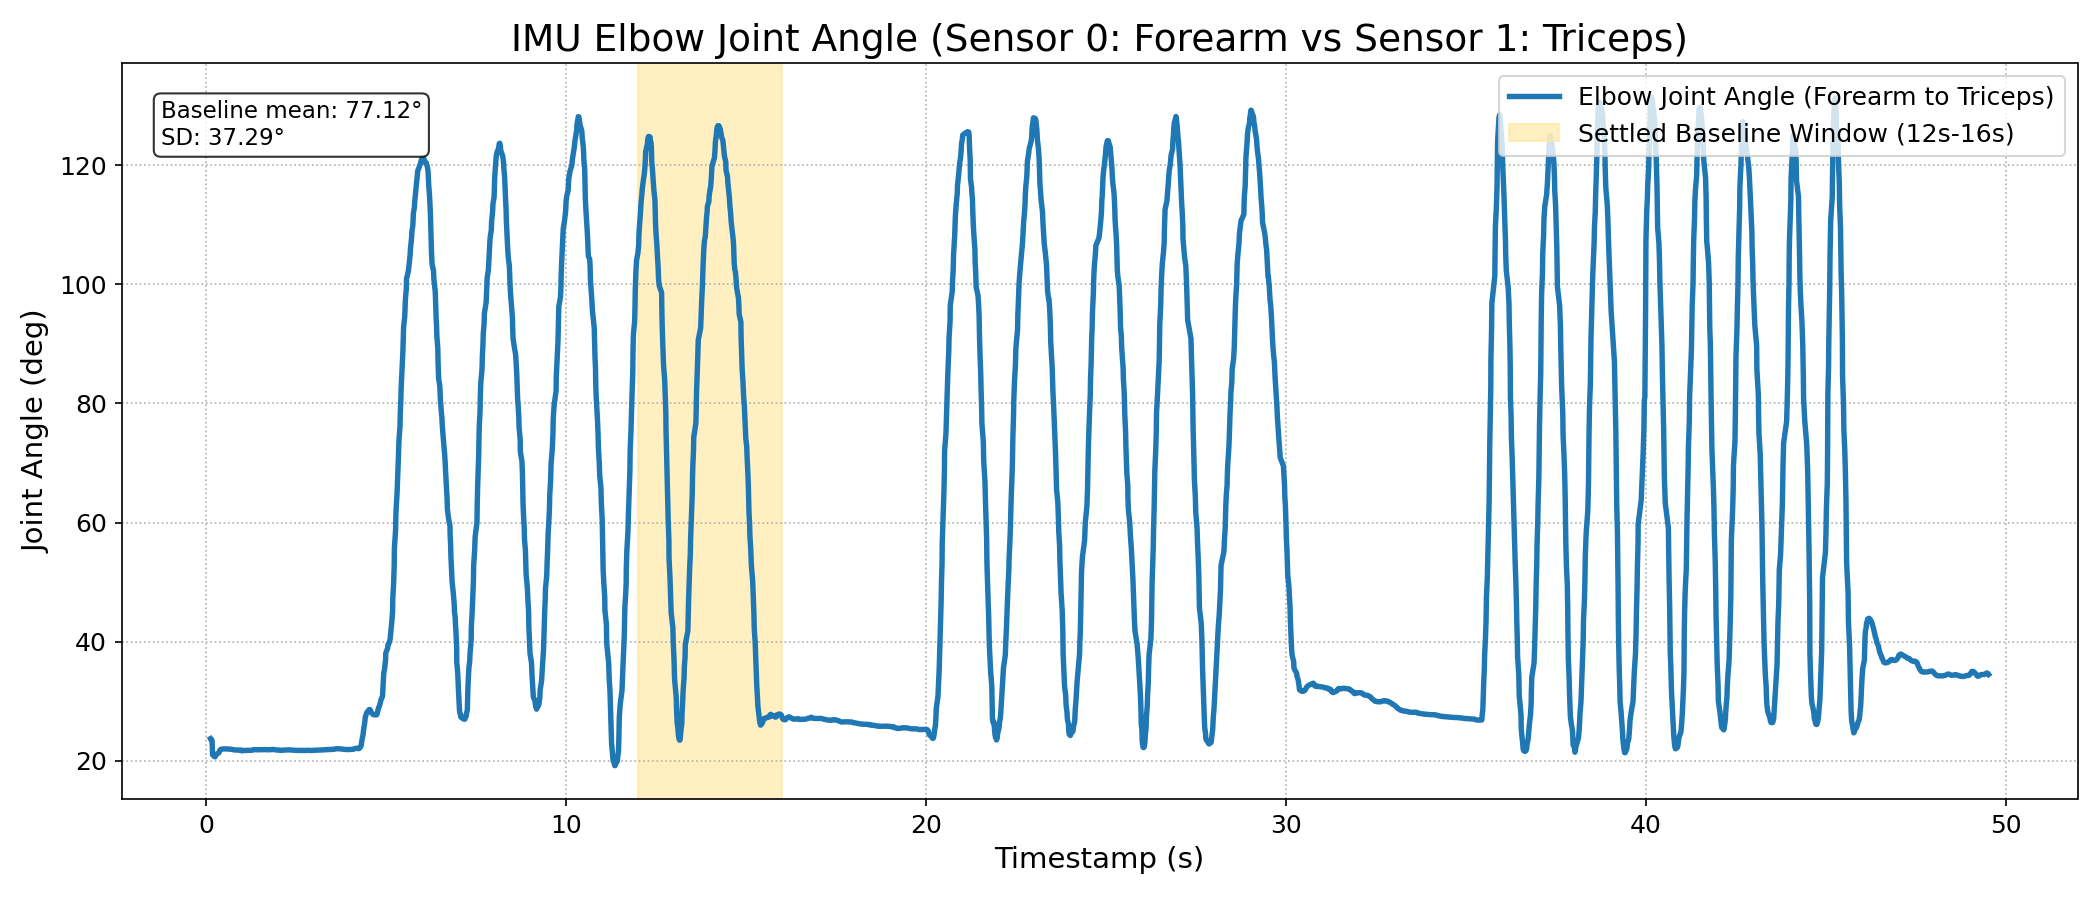

Values plotted in this chart, from the file beside it:
system_time_iso, epoch_time, rel_time_s, upper_w, upper_x, upper_y, upper_z, forearm_w, forearm_x, forearm_y, forearm_z, flexion_deg, pronation_deg, flexion_vel_deg_s, pronation_vel_deg_s
2026-08-05T16:05:15.388638, 1785938715, 0.1111, 0.6478, 0.2065, -0.7182, 0.1476, 0.6628, 0.1063, -0.6682, 0.3207, 23.74, 7.446, 0.000000, 0.000000
2026-08-05T16:05:15.402721, 1785938715, 0.1251, 0.6486, 0.2053, -0.7177, 0.1487, 0.6633, 0.1068, -0.6675, 0.3211, 23.57, 7.521, -11.72, 5.334
2026-08-05T16:05:15.418794, 1785938715, 0.1412, 0.6504, 0.2058, -0.7161, 0.1478, 0.6646, 0.1075, -0.6662, 0.321, 23.63, 7.541, 3.494, 1.237
2026-08-05T16:05:15.433947, 1785938715, 0.1564, 0.6539, 0.2047, -0.7133, 0.147, 0.6662, 0.109, -0.6649, 0.3198, 23.39, 7.629, -15.37, 5.801
2026-08-05T16:05:15.446780, 1785938715, 0.1692, 0.653, 0.1917, -0.7143, 0.1633, 0.6674, 0.1095, -0.6641, 0.3188, 21.05, 7.307, -183, -25.11
2026-08-05T16:05:15.489664, 1785938715, 0.2121, 0.6522, 0.1903, -0.7147, 0.1661, 0.6679, 0.109, -0.6636, 0.3188, 20.78, 7.163, -6.298, -3.345
2026-08-05T16:05:15.517551, 1785938716, 0.2379, 0.6507, 0.1893, -0.7158, 0.1683, 0.668, 0.108, -0.6633, 0.3194, 20.69, 7.078, -3.342, -3.315
2026-08-05T16:05:15.530357, 1785938716, 0.2528, 0.65, 0.1895, -0.7163, 0.1687, 0.668, 0.1069, -0.6631, 0.3203, 20.83, 7.037, 9.569, -2.765
2026-08-05T16:05:15.539764, 1785938716, 0.2622, 0.6485, 0.1895, -0.7177, 0.1688, 0.6682, 0.1054, -0.663, 0.3208, 21.02, 6.982, 20.19, -5.816
2026-08-05T16:05:15.574522, 1785938716, 0.2969, 0.6476, 0.189, -0.7187, 0.1685, 0.6686, 0.1035, -0.6628, 0.321, 21.2, 6.943, 5.157, -1.127
2026-08-05T16:05:15.597666, 1785938716, 0.3201, 0.6473, 0.1877, -0.7192, 0.1687, 0.6691, 0.1015, -0.6625, 0.3211, 21.27, 6.899, 2.985, -1.874
2026-08-05T16:05:15.619099, 1785938716, 0.3415, 0.6473, 0.1869, -0.7194, 0.1687, 0.6694, 0.09965, -0.6623, 0.3214, 21.37, 6.864, 4.909, -1.641
2026-08-05T16:05:15.633226, 1785938716, 0.3556, 0.6475, 0.1862, -0.7194, 0.169, 0.6698, 0.09808, -0.6618, 0.3222, 21.48, 6.843, 7.761, -1.485
2026-08-05T16:05:15.638616, 1785938716, 0.361, 0.6477, 0.1856, -0.7193, 0.1692, 0.6702, 0.09678, -0.6611, 0.3232, 21.62, 6.864, 25.27, 3.793
2026-08-05T16:05:15.652289, 1785938716, 0.3747, 0.6479, 0.1846, -0.7192, 0.1702, 0.6712, 0.0938, -0.6598, 0.3246, 21.82, 6.77, 14.95, -6.842
2026-08-05T16:05:15.663449, 1785938716, 0.3859, 0.648, 0.1844, -0.7187, 0.1718, 0.6723, 0.09134, -0.6587, 0.3254, 21.9, 6.518, 6.96, -22.55
2026-08-05T16:05:15.673031, 1785938716, 0.3954, 0.6479, 0.1845, -0.7186, 0.1728, 0.6726, 0.09049, -0.6582, 0.3259, 21.93, 6.407, 3.189, -11.62
2026-08-05T16:05:15.688618, 1785938716, 0.411, 0.6478, 0.1842, -0.7185, 0.1734, 0.6729, 0.08984, -0.6577, 0.3264, 21.97, 6.382, 2.635, -1.617
2026-08-05T16:05:15.720318, 1785938716, 0.4427, 0.6479, 0.1839, -0.7185, 0.174, 0.6731, 0.08928, -0.6573, 0.327, 22, 6.368, 0.812, -0.4228
2026-08-05T16:05:15.736263, 1785938716, 0.4587, 0.6479, 0.1837, -0.7184, 0.1744, 0.6733, 0.08857, -0.6571, 0.3272, 22.02, 6.321, 1.2, -2.955
2026-08-05T16:05:15.748757, 1785938716, 0.4712, 0.6479, 0.1836, -0.7183, 0.1748, 0.6733, 0.08796, -0.6571, 0.3274, 22.03, 6.26, 0.4841, -4.935
2026-08-05T16:05:15.761228, 1785938716, 0.4836, 0.6478, 0.1838, -0.7182, 0.1754, 0.6733, 0.08755, -0.6571, 0.3276, 22.01, 6.177, -0.8689, -6.625
2026-08-05T16:05:15.781687, 1785938716, 0.5041, 0.6475, 0.184, -0.7183, 0.1759, 0.673, 0.08753, -0.6571, 0.328, 22.02, 6.165, 0.4073, -0.5846
2026-08-05T16:05:15.801703, 1785938716, 0.5241, 0.6476, 0.1844, -0.718, 0.1764, 0.6728, 0.0878, -0.6571, 0.3285, 22.02, 6.161, -0.001982, -0.2165
2026-08-05T16:05:15.811580, 1785938716, 0.534, 0.6476, 0.1847, -0.7178, 0.1768, 0.6726, 0.08808, -0.657, 0.329, 22.02, 6.155, -0.009965, -0.5747
2026-08-05T16:05:15.828163, 1785938716, 0.5506, 0.6474, 0.1852, -0.7177, 0.1773, 0.6724, 0.08834, -0.6569, 0.3294, 22.03, 6.141, 0.2792, -0.8689
2026-08-05T16:05:15.845237, 1785938716, 0.5677, 0.6474, 0.1857, -0.7174, 0.178, 0.6722, 0.08845, -0.6569, 0.3297, 22.01, 6.077, -1.058, -3.7
2026-08-05T16:05:15.863681, 1785938716, 0.5841, 0.6473, 0.1861, -0.7173, 0.1786, 0.6722, 0.08859, -0.6568, 0.3301, 22, 6.037, -0.5194, -2.489
2026-08-05T16:05:15.870350, 1785938716, 0.5928, 0.6472, 0.1863, -0.7172, 0.1791, 0.6722, 0.08857, -0.6566, 0.3304, 22, 6.007, -0.01148, -3.365
2026-08-05T16:05:15.896257, 1785938716, 0.6166, 0.6473, 0.1863, -0.717, 0.1795, 0.6724, 0.08847, -0.6563, 0.3306, 21.99, 5.974, -0.2475, -1.379
2026-08-05T16:05:15.910436, 1785938716, 0.6329, 0.6473, 0.1864, -0.7169, 0.1798, 0.6725, 0.08814, -0.6562, 0.3307, 22, 5.924, 0.2482, -3.121
2026-08-05T16:05:15.925400, 1785938716, 0.6478, 0.6471, 0.1866, -0.7169, 0.1802, 0.6726, 0.08773, -0.6562, 0.3306, 22, 5.842, -0.02054, -5.467
2026-08-05T16:05:15.936852, 1785938716, 0.6593, 0.6471, 0.1869, -0.7168, 0.1806, 0.6727, 0.08755, -0.6562, 0.3306, 21.99, 5.765, -0.8047, -6.749
2026-08-05T16:05:15.953496, 1785938716, 0.6759, 0.6469, 0.1874, -0.7167, 0.181, 0.6726, 0.08773, -0.6562, 0.3307, 21.98, 5.71, -0.5089, -3.297
2026-08-05T16:05:15.970023, 1785938716, 0.6924, 0.6466, 0.1881, -0.7166, 0.1814, 0.6724, 0.08804, -0.6562, 0.3308, 21.97, 5.655, -0.4571, -3.332
2026-08-05T16:05:15.978800, 1785938716, 0.7012, 0.6464, 0.1882, -0.7168, 0.1815, 0.6723, 0.08823, -0.6564, 0.3308, 21.96, 5.651, -1.844, -0.4466
2026-08-05T16:05:15.993628, 1785938716, 0.716, 0.6462, 0.1882, -0.717, 0.1814, 0.6722, 0.08821, -0.6566, 0.3304, 21.93, 5.626, -1.675, -1.673
2026-08-05T16:05:16.004835, 1785938716, 0.7255, 0.6461, 0.1885, -0.717, 0.1815, 0.6722, 0.0881, -0.6569, 0.33, 21.9, 5.547, -3.069, -8.33
2026-08-05T16:05:16.028685, 1785938716, 0.7491, 0.6459, 0.1888, -0.7171, 0.1815, 0.6721, 0.08783, -0.6573, 0.3294, 21.88, 5.451, -0.9332, -4.076
2026-08-05T16:05:16.045805, 1785938716, 0.7682, 0.6454, 0.189, -0.7174, 0.1815, 0.672, 0.08765, -0.6576, 0.329, 21.87, 5.386, -0.6651, -3.401
2026-08-05T16:05:16.056261, 1785938716, 0.7787, 0.6449, 0.189, -0.718, 0.1815, 0.6718, 0.08758, -0.658, 0.3286, 21.85, 5.373, -1.561, -1.263
2026-08-05T16:05:16.069598, 1785938716, 0.792, 0.6444, 0.1889, -0.7185, 0.1812, 0.6716, 0.08752, -0.6584, 0.3283, 21.85, 5.376, -0.1187, 0.2514
2026-08-05T16:05:16.086666, 1785938716, 0.8091, 0.6442, 0.1889, -0.7187, 0.1809, 0.6712, 0.08732, -0.659, 0.3279, 21.84, 5.354, -0.7375, -1.315
2026-08-05T16:05:16.215250, 1785938716, 0.9377, 0.644, 0.189, -0.719, 0.1807, 0.6709, 0.08717, -0.6596, 0.3275, 21.83, 5.322, -0.03165, -0.245
2026-08-05T16:05:16.224289, 1785938716, 0.9467, 0.6432, 0.1893, -0.7195, 0.1808, 0.6704, 0.08732, -0.6601, 0.3273, 21.82, 5.298, -1.599, -2.703
2026-08-05T16:05:16.232373, 1785938716, 0.9548, 0.6428, 0.1895, -0.7199, 0.1805, 0.6699, 0.08767, -0.6606, 0.3273, 21.82, 5.336, 0.4877, 4.748
2026-08-05T16:05:16.251672, 1785938716, 0.9741, 0.6426, 0.1899, -0.7201, 0.1805, 0.6694, 0.08806, -0.6611, 0.3273, 21.81, 5.349, -0.5559, 0.6602
2026-08-05T16:05:16.260885, 1785938716, 0.9833, 0.6422, 0.19, -0.7203, 0.1804, 0.6678, 0.08846, -0.6628, 0.3269, 21.7, 5.344, -12.39, -0.5521
2026-08-05T16:05:16.276866, 1785938716, 0.9993, 0.6411, 0.1904, -0.7212, 0.1803, 0.6676, 0.08844, -0.6631, 0.3267, 21.75, 5.326, 3.452, -1.106
2026-08-05T16:05:16.290055, 1785938716, 1.012, 0.6408, 0.1907, -0.7214, 0.1804, 0.6674, 0.08848, -0.6635, 0.3265, 21.73, 5.284, -1.399, -3.169
2026-08-05T16:05:16.305314, 1785938716, 1.028, 0.6403, 0.1912, -0.7218, 0.1804, 0.6671, 0.08859, -0.6638, 0.3264, 21.75, 5.249, 0.9764, -2.316
2026-08-05T16:05:16.321318, 1785938716, 1.044, 0.6399, 0.1914, -0.7221, 0.1805, 0.6669, 0.08863, -0.6641, 0.3263, 21.75, 5.221, -0.2761, -1.766
2026-08-05T16:05:16.342185, 1785938716, 1.065, 0.6394, 0.1916, -0.7224, 0.1805, 0.6665, 0.08863, -0.6644, 0.3263, 21.76, 5.213, 0.5823, -0.3671
2026-08-05T16:05:16.358810, 1785938716, 1.081, 0.639, 0.1921, -0.7226, 0.1808, 0.6662, 0.08871, -0.6647, 0.3264, 21.77, 5.179, 0.5938, -2.071
2026-08-05T16:05:16.375702, 1785938716, 1.098, 0.6384, 0.1928, -0.7229, 0.181, 0.6658, 0.08894, -0.665, 0.3266, 21.79, 5.144, 1.451, -2.041
2026-08-05T16:05:16.397030, 1785938716, 1.117, 0.638, 0.1933, -0.723, 0.1812, 0.6654, 0.08929, -0.6653, 0.3266, 21.79, 5.124, -0.2314, -1.033
2026-08-05T16:05:16.401973, 1785938716, 1.124, 0.6376, 0.1941, -0.7231, 0.1815, 0.665, 0.08975, -0.6656, 0.3267, 21.77, 5.081, -1.837, -6.177
2026-08-05T16:05:16.413419, 1785938716, 1.136, 0.6369, 0.1947, -0.7234, 0.1818, 0.6645, 0.09027, -0.6659, 0.3268, 21.77, 5.069, -0.04046, -1.087
2026-08-05T16:05:16.425414, 1785938716, 1.148, 0.6363, 0.1955, -0.7236, 0.1824, 0.6641, 0.09061, -0.6663, 0.3269, 21.76, 4.999, -1.348, -5.794
2026-08-05T16:05:16.439290, 1785938716, 1.162, 0.6356, 0.1962, -0.7239, 0.1829, 0.6636, 0.09073, -0.6667, 0.3269, 21.76, 4.921, -0.1016, -5.626
... 2,847 more rows
